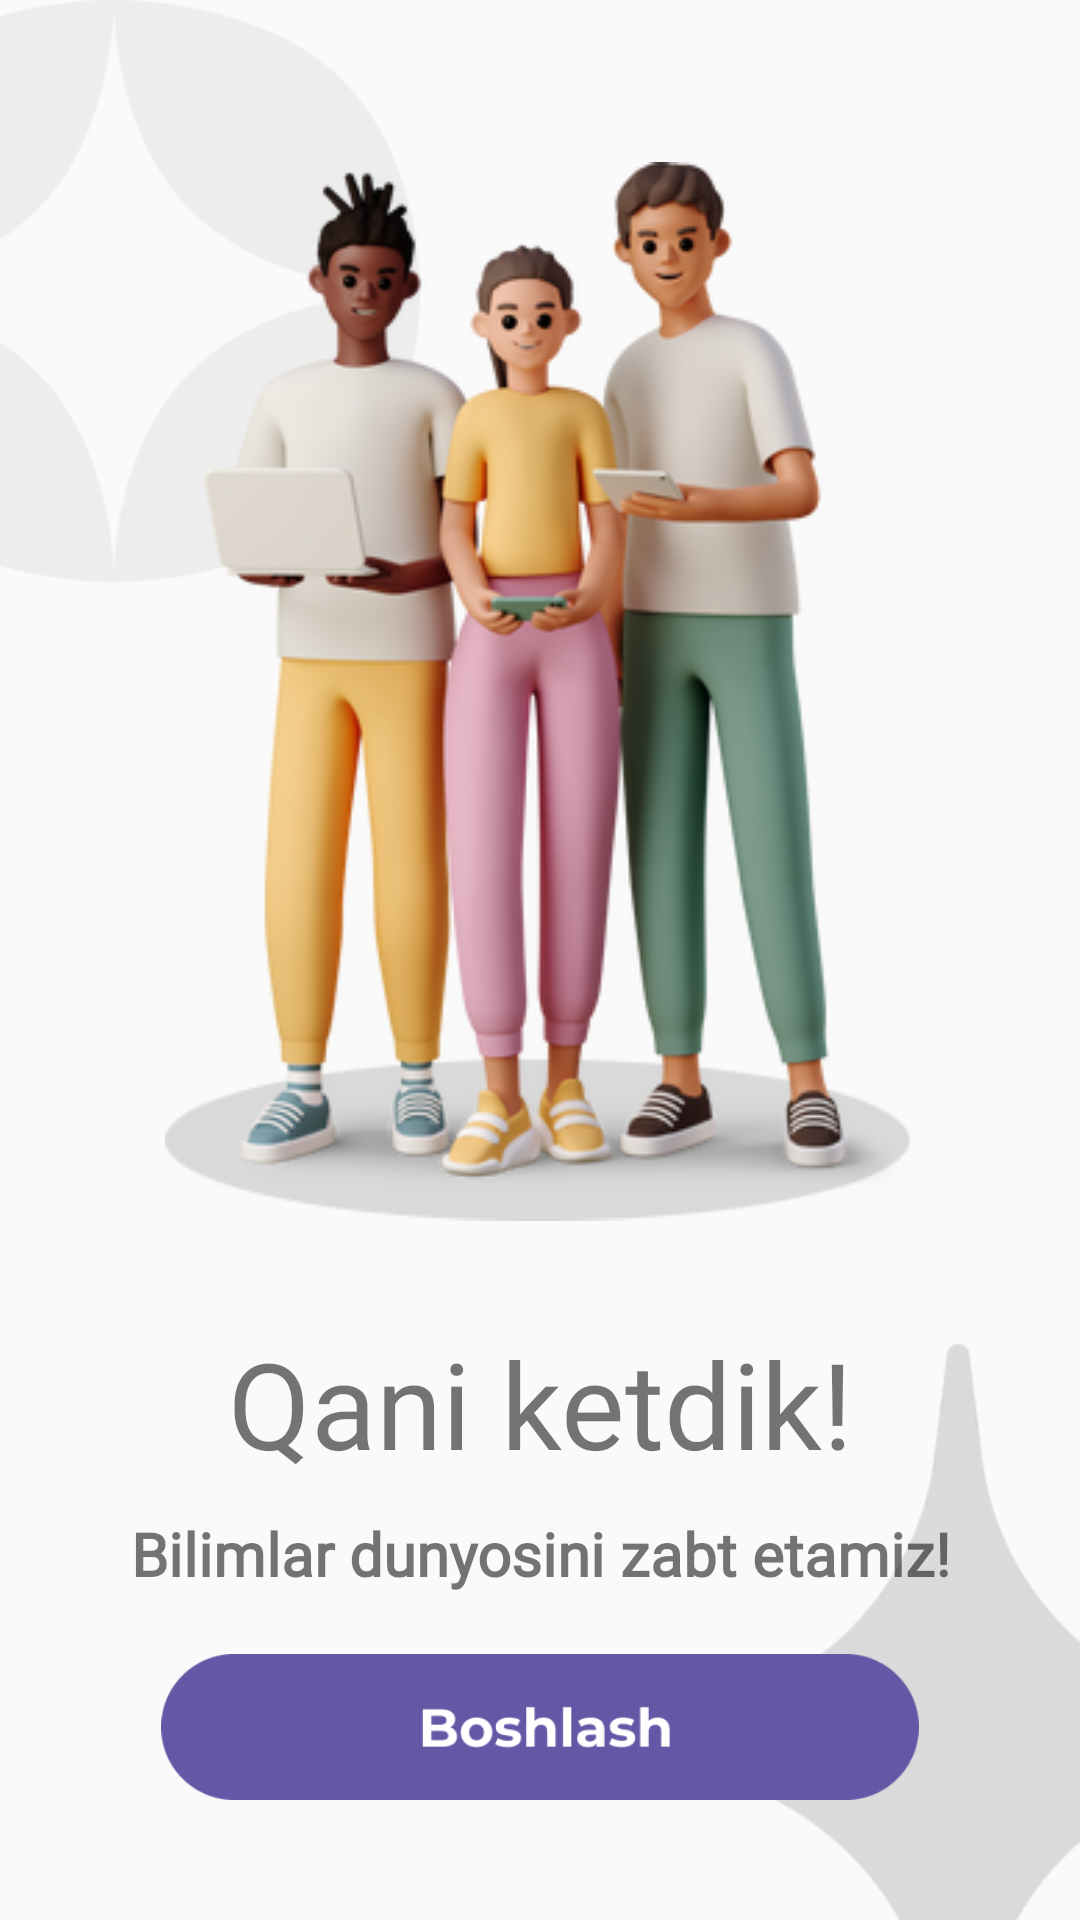

Produce the Android XML layout that renders to this screen, including the resource entries it uses.
<!-- AndroidManifest.xml: application theme Theme.AppCompat.Light.NoActionBar.FullScreen -->
<!-- res/layout/activity_screen.xml -->
<?xml version="1.0" encoding="utf-8"?>
<LinearLayout xmlns:android="http://schemas.android.com/apk/res/android"
    xmlns:app="http://schemas.android.com/apk/res-auto"
    xmlns:tools="http://schemas.android.com/tools"
    android:layout_width="match_parent"
    android:layout_height="match_parent"
    android:background="@drawable/main_pattern"
    android:gravity="center_horizontal"
    android:orientation="vertical"
    android:padding="40dp"
    tools:context=".ScreenActivity">

    <ImageView
        android:id="@+id/logo"
        android:layout_width="250dp"
        android:layout_height="wrap_content"
        android:src="@drawable/main" />

    <TextView
        android:id="@+id/tQ"
        android:layout_width="match_parent"
        android:layout_height="wrap_content"
        android:layout_marginTop="20dp"
        android:fontFamily="@font/shablagooital"
        android:gravity="center"
        android:text="@string/welcome"
        android:textSize="40sp"
        android:textStyle="normal"
        tools:layout_editor_absoluteX="0dp" />

    <TextView
        android:id="@+id/textView"
        android:layout_width="match_parent"
        android:layout_height="wrap_content"
        android:layout_marginTop="10dp"
        android:fontFamily="@font/montserrat"
        android:gravity="center"
        android:text="@string/quote"
        android:textSize="20sp"
        android:textStyle="bold" />

    <ImageView
        android:id="@+id/playGame"
        android:layout_width="match_parent"
        android:layout_height="wrap_content"
        android:layout_marginTop="20dp"
        android:src="@drawable/button" />

</LinearLayout>
<!-- resources referenced by this layout -->
<resources>
  <!-- drawable button: png bitmap (drawable, 5612 bytes) -->
  <!-- drawable main: png bitmap (drawable, 94411 bytes) -->
  <!-- drawable main_pattern: png bitmap (drawable, 13949 bytes) -->
  <string name="quote">Bilimlar dunyosini zabt etamiz!</string>
  <string name="welcome">Qani ketdik!</string>
  <style name="Theme.AppCompat.Light.NoActionBar.FullScreen" parent="@style/Theme.AppCompat.Light.NoActionBar">
          <item name="android:windowNoTitle">true</item>
          <item name="android:windowActionBar">false</item>
          <item name="android:windowFullscreen">true</item>
          <item name="android:windowContentOverlay">@null</item>
      </style>
</resources>
